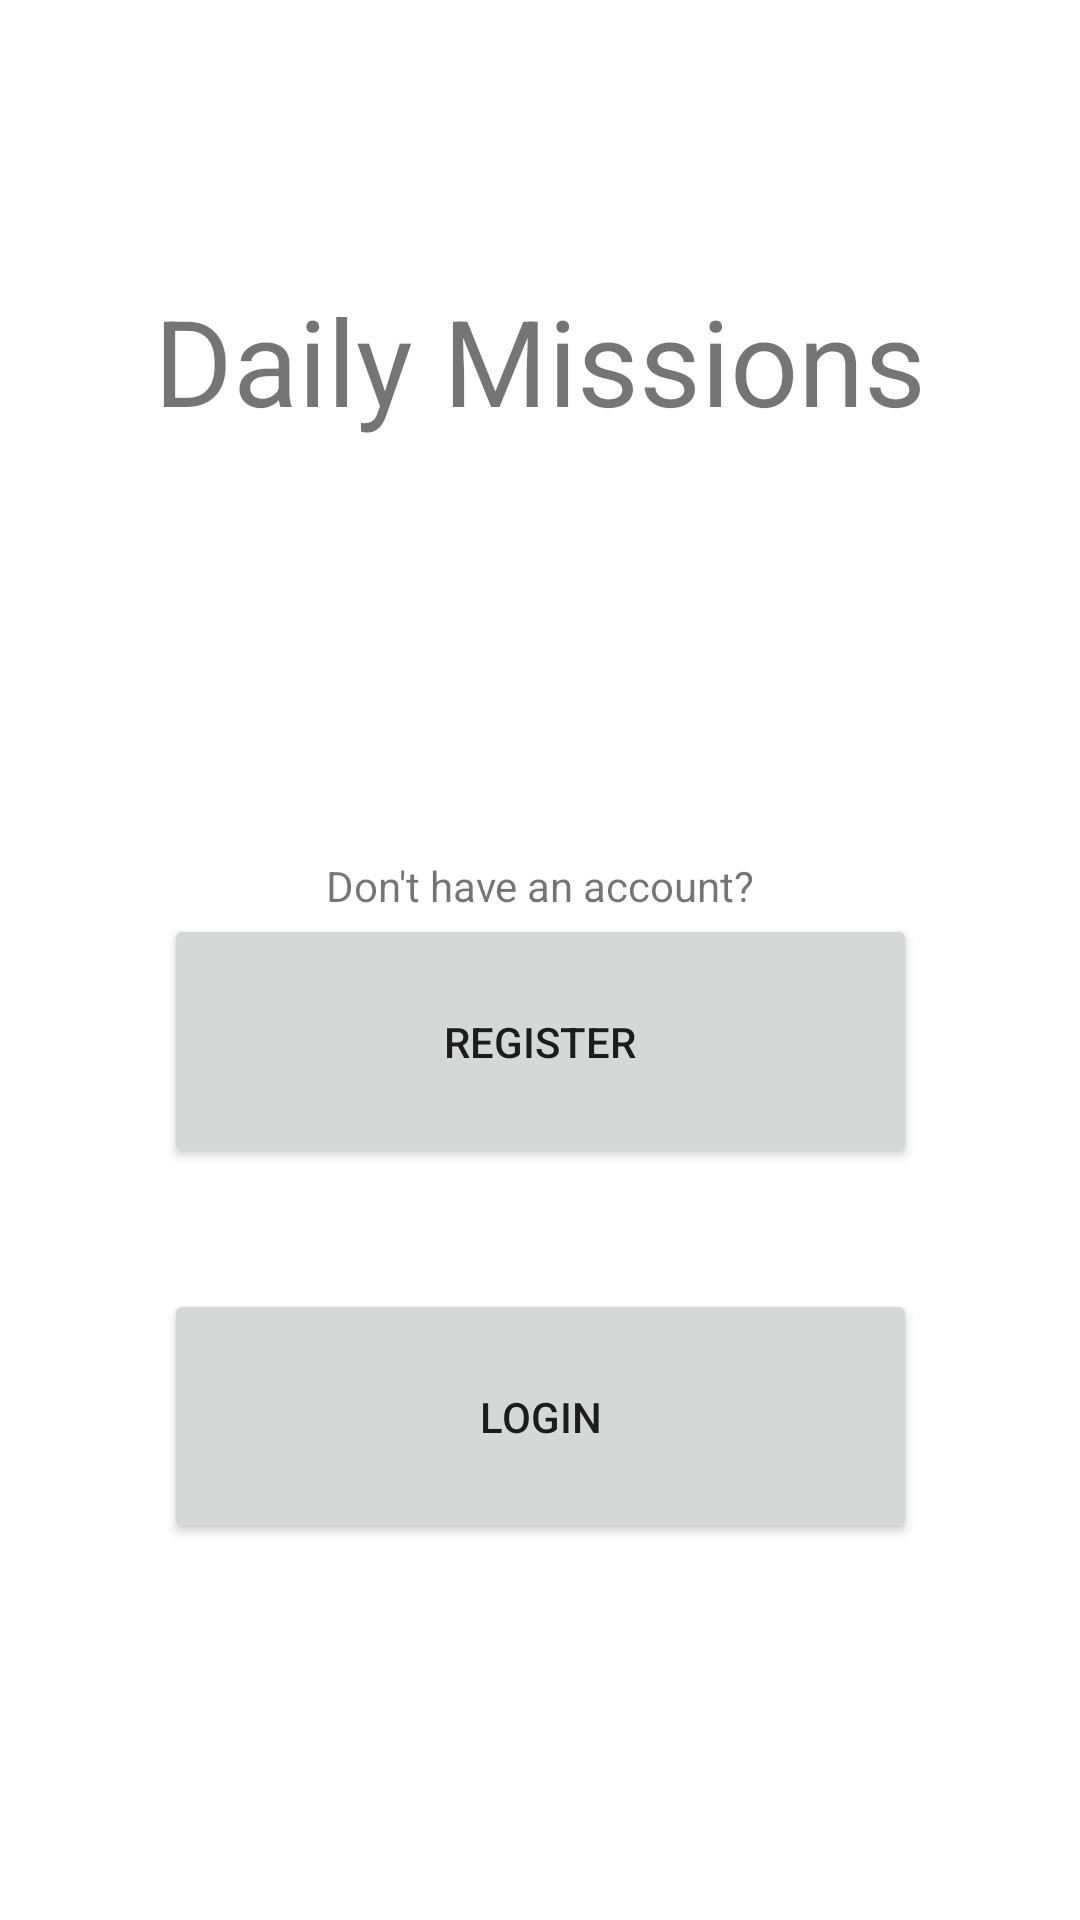

The Android layout XML behind this screen, and the referenced resources:
<!-- AndroidManifest.xml: application theme Theme.DailyMissions -->
<!-- res/layout/activity_welcome.xml -->
<?xml version="1.0" encoding="utf-8"?>
    <androidx.constraintlayout.widget.ConstraintLayout xmlns:android="http://schemas.android.com/apk/res/android"
    xmlns:app="http://schemas.android.com/apk/res-auto"
    xmlns:tools="http://schemas.android.com/tools"
    android:layout_width="match_parent"
    android:layout_height="match_parent"
    tools:context=".WelcomeActivity">


    <TextView
        android:id="@+id/appNameTextView"
        android:layout_width="327dp"
        android:layout_height="91dp"
        android:layout_marginStart="40dp"
        android:layout_marginLeft="40dp"
        android:layout_marginEnd="40dp"
        android:layout_marginRight="40dp"
        android:layout_marginBottom="400dp"
        android:gravity="center"
        android:text="@string/app_name"
        android:textSize="40sp"
        app:layout_constraintBottom_toBottomOf="parent"
        app:layout_constraintEnd_toEndOf="parent"
        app:layout_constraintStart_toStartOf="parent"
        app:layout_constraintTop_toTopOf="parent" />

    <TextView
        android:id="@+id/noAccountTextView"
        android:layout_width="wrap_content"
        android:layout_height="wrap_content"
        android:layout_marginStart="131dp"
        android:layout_marginLeft="131dp"
        android:layout_marginTop="120dp"
        android:layout_marginEnd="131dp"
        android:layout_marginRight="131dp"
        android:text="@string/noAccount_text"
        app:layout_constraintEnd_toEndOf="parent"
        app:layout_constraintStart_toStartOf="parent"
        app:layout_constraintTop_toBottomOf="@+id/appNameTextView" />

    <Button
        android:id="@+id/toRegisterButton"
        android:layout_width="251dp"
        android:layout_height="85dp"
        android:layout_marginStart="80dp"
        android:layout_marginLeft="80dp"
        android:layout_marginEnd="80dp"
        android:layout_marginRight="80dp"
        android:text="@string/register_text"
        app:layout_constraintEnd_toEndOf="parent"
        app:layout_constraintStart_toStartOf="parent"
        app:layout_constraintTop_toBottomOf="@+id/noAccountTextView" />

    <Button
        android:id="@+id/toLoginButton"
        android:layout_width="251dp"
        android:layout_height="85dp"
        android:layout_marginStart="80dp"
        android:layout_marginLeft="80dp"
        android:layout_marginEnd="80dp"
        android:layout_marginRight="80dp"
        android:text="@string/login_text"
        android:layout_margin="40dp"
        app:layout_constraintEnd_toEndOf="parent"
        app:layout_constraintStart_toStartOf="parent"
        app:layout_constraintTop_toBottomOf="@+id/toRegisterButton" />

</androidx.constraintlayout.widget.ConstraintLayout>
<!-- resources referenced by this layout -->
<resources>
  <string name="app_name">Daily Missions</string>
  <string name="login_text">Login</string>
  <string name="noAccount_text">Don\'t have an account?</string>
  <string name="register_text">Register</string>
  <style name="Theme.DailyMissions" parent="Theme.MaterialComponents.DayNight.NoActionBar">
          
          <item name="colorPrimary">@color/purple_500</item>
          <item name="colorPrimaryVariant">@color/purple_700</item>
          <item name="colorOnPrimary">@color/white</item>
          
          <item name="colorSecondary">@color/teal_200</item>
          <item name="colorSecondaryVariant">@color/teal_700</item>
          <item name="colorOnSecondary">@color/black</item>
          
          <item name="android:statusBarColor" tools:targetApi="l">?attr/colorOnSecondary</item>
          
      </style>
  <!-- not gathered from this repository: default colours our renderer supplied (Android Studio template values) -->
  <color name="purple_500">#FF6200EE</color>
  <color name="purple_700">#FF3700B3</color>
  <color name="teal_200">#FF03DAC5</color>
  <color name="teal_700">#FF018786</color>
  <color name="black">#FF000000</color>
  <color name="white">#FFFFFFFF</color>
</resources>
